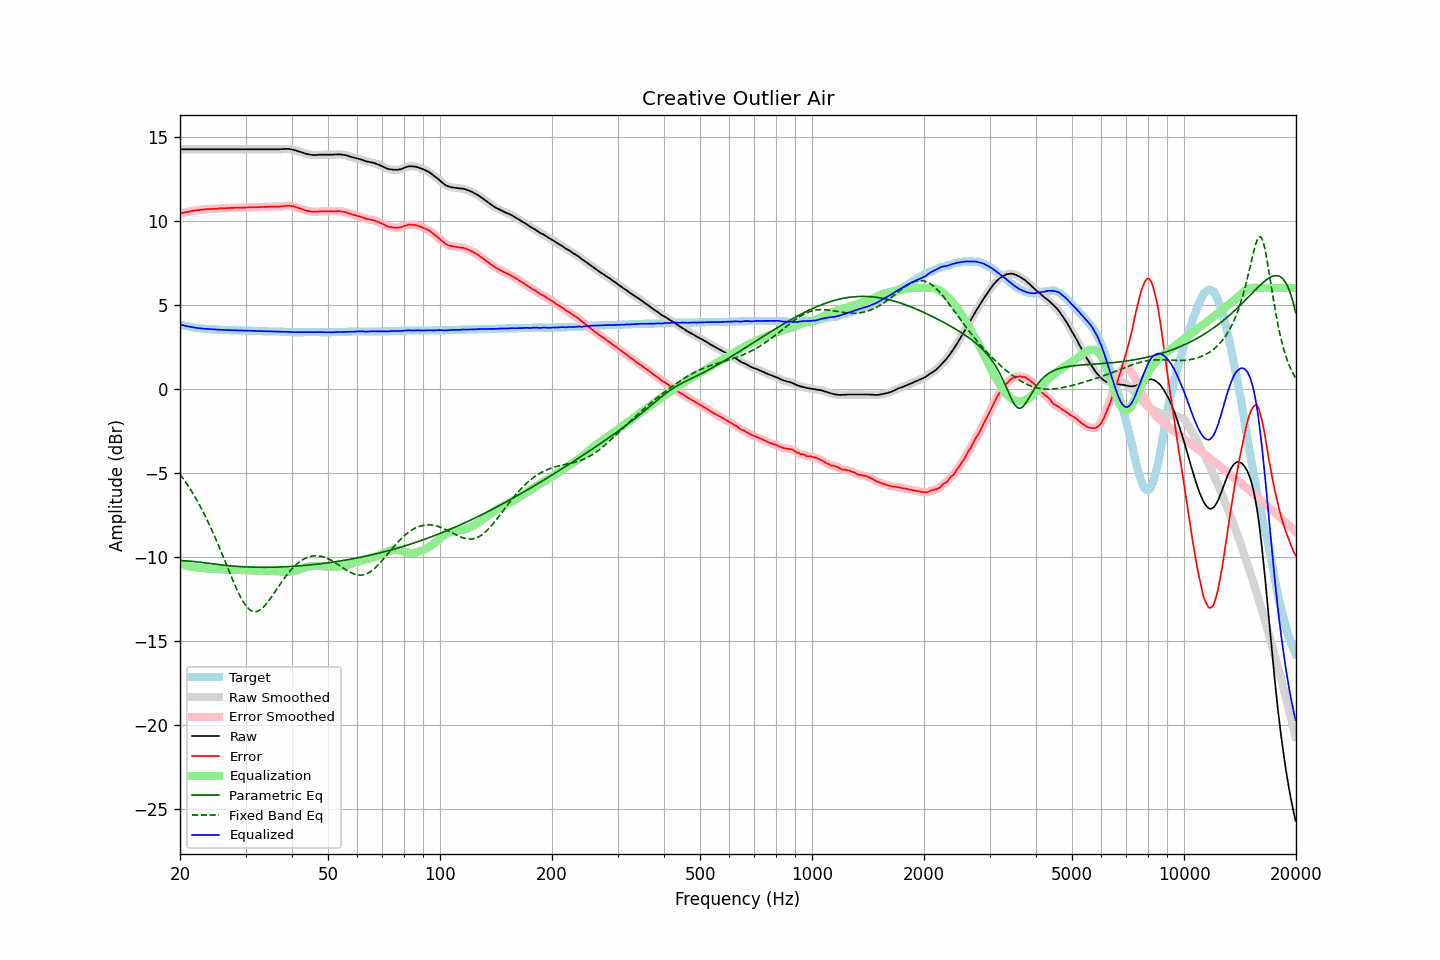

The file beside this chart, header and first rows:
frequency, raw, error, smoothed, error_smoothed, equalization, parametric_eq, fixed_band_eq, equalized_raw, equalized_smoothed, target
20.00, 14.25, 10.42, 14.25, 10.43, -10.43, -10.22, -5.08, 3.83, 3.83, 3.83
20.20, 14.25, 10.45, 14.25, 10.45, -10.45, -10.22, -5.21, 3.80, 3.80, 3.80
20.40, 14.25, 10.47, 14.25, 10.47, -10.47, -10.23, -5.34, 3.78, 3.78, 3.78
20.61, 14.25, 10.49, 14.25, 10.50, -10.50, -10.23, -5.48, 3.76, 3.76, 3.76
20.81, 14.25, 10.51, 14.25, 10.51, -10.52, -10.23, -5.62, 3.73, 3.73, 3.74
21.02, 14.25, 10.53, 14.25, 10.53, -10.54, -10.24, -5.76, 3.71, 3.71, 3.72
21.23, 14.25, 10.55, 14.25, 10.56, -10.56, -10.25, -5.91, 3.70, 3.70, 3.70
21.44, 14.25, 10.57, 14.25, 10.57, -10.57, -10.26, -6.06, 3.68, 3.68, 3.68
21.66, 14.25, 10.59, 14.25, 10.59, -10.59, -10.27, -6.22, 3.66, 3.66, 3.66
21.87, 14.25, 10.60, 14.25, 10.61, -10.61, -10.28, -6.38, 3.65, 3.65, 3.65
22.09, 14.25, 10.62, 14.25, 10.62, -10.62, -10.29, -6.54, 3.63, 3.63, 3.63
22.31, 14.25, 10.63, 14.25, 10.63, -10.63, -10.30, -6.71, 3.62, 3.62, 3.62
22.54, 14.25, 10.64, 14.25, 10.65, -10.65, -10.31, -6.89, 3.61, 3.61, 3.61
22.76, 14.25, 10.65, 14.25, 10.65, -10.66, -10.32, -7.07, 3.59, 3.59, 3.60
22.99, 14.25, 10.66, 14.25, 10.66, -10.67, -10.33, -7.25, 3.59, 3.59, 3.59
23.22, 14.25, 10.67, 14.25, 10.68, -10.67, -10.35, -7.44, 3.58, 3.58, 3.58
23.45, 14.25, 10.68, 14.25, 10.68, -10.68, -10.36, -7.63, 3.57, 3.57, 3.57
23.69, 14.25, 10.69, 14.25, 10.69, -10.69, -10.37, -7.82, 3.56, 3.56, 3.56
23.92, 14.25, 10.69, 14.25, 10.70, -10.70, -10.39, -8.03, 3.56, 3.56, 3.56
24.16, 14.25, 10.70, 14.25, 10.70, -10.70, -10.40, -8.23, 3.55, 3.55, 3.55
24.40, 14.25, 10.70, 14.25, 10.71, -10.71, -10.41, -8.44, 3.54, 3.54, 3.55
24.65, 14.25, 10.71, 14.25, 10.71, -10.71, -10.42, -8.66, 3.54, 3.54, 3.54
24.89, 14.25, 10.71, 14.25, 10.72, -10.72, -10.43, -8.88, 3.53, 3.53, 3.54
25.14, 14.25, 10.72, 14.25, 10.72, -10.72, -10.45, -9.10, 3.53, 3.53, 3.53
25.39, 14.25, 10.73, 14.25, 10.73, -10.73, -10.46, -9.32, 3.52, 3.52, 3.52
25.65, 14.25, 10.73, 14.25, 10.74, -10.74, -10.47, -9.55, 3.52, 3.52, 3.52
25.91, 14.25, 10.74, 14.25, 10.74, -10.74, -10.48, -9.79, 3.51, 3.51, 3.51
26.16, 14.25, 10.74, 14.25, 10.74, -10.75, -10.49, -10.02, 3.51, 3.51, 3.51
26.43, 14.25, 10.74, 14.25, 10.75, -10.75, -10.50, -10.26, 3.50, 3.50, 3.51
26.69, 14.25, 10.75, 14.25, 10.75, -10.75, -10.51, -10.49, 3.50, 3.50, 3.50
26.96, 14.25, 10.75, 14.25, 10.76, -10.76, -10.52, -10.73, 3.49, 3.49, 3.50
27.23, 14.25, 10.76, 14.25, 10.76, -10.76, -10.53, -10.96, 3.49, 3.49, 3.49
27.50, 14.25, 10.76, 14.25, 10.76, -10.76, -10.54, -11.19, 3.49, 3.49, 3.49
27.77, 14.25, 10.76, 14.25, 10.77, -10.77, -10.54, -11.42, 3.48, 3.48, 3.49
28.05, 14.25, 10.77, 14.25, 10.77, -10.77, -10.55, -11.65, 3.48, 3.48, 3.48
28.33, 14.25, 10.77, 14.25, 10.77, -10.77, -10.56, -11.86, 3.48, 3.48, 3.48
28.62, 14.25, 10.77, 14.25, 10.78, -10.78, -10.57, -12.07, 3.47, 3.47, 3.48
28.90, 14.25, 10.78, 14.25, 10.78, -10.78, -10.57, -12.27, 3.47, 3.47, 3.47
29.19, 14.25, 10.78, 14.25, 10.78, -10.78, -10.58, -12.45, 3.47, 3.47, 3.47
29.48, 14.25, 10.78, 14.25, 10.78, -10.78, -10.58, -12.62, 3.47, 3.47, 3.47
29.78, 14.25, 10.78, 14.25, 10.78, -10.79, -10.59, -12.77, 3.46, 3.46, 3.47
30.08, 14.25, 10.78, 14.25, 10.79, -10.79, -10.59, -12.90, 3.46, 3.46, 3.47
30.38, 14.25, 10.79, 14.25, 10.79, -10.79, -10.60, -13.02, 3.46, 3.46, 3.46
30.68, 14.25, 10.79, 14.25, 10.79, -10.79, -10.60, -13.11, 3.46, 3.46, 3.46
30.99, 14.25, 10.79, 14.25, 10.80, -10.80, -10.60, -13.18, 3.46, 3.46, 3.46
31.30, 14.25, 10.79, 14.25, 10.80, -10.80, -10.61, -13.23, 3.45, 3.45, 3.46
31.61, 14.25, 10.80, 14.25, 10.80, -10.80, -10.61, -13.25, 3.45, 3.45, 3.45
31.93, 14.25, 10.80, 14.25, 10.80, -10.80, -10.61, -13.26, 3.45, 3.45, 3.45
32.24, 14.25, 10.80, 14.25, 10.81, -10.81, -10.61, -13.24, 3.44, 3.44, 3.45
32.57, 14.25, 10.81, 14.25, 10.81, -10.81, -10.62, -13.20, 3.44, 3.44, 3.44
32.89, 14.25, 10.81, 14.25, 10.81, -10.81, -10.62, -13.14, 3.44, 3.44, 3.44
33.22, 14.25, 10.81, 14.25, 10.82, -10.82, -10.62, -13.07, 3.43, 3.43, 3.44
33.55, 14.25, 10.82, 14.25, 10.82, -10.82, -10.62, -12.98, 3.43, 3.43, 3.43
33.89, 14.25, 10.82, 14.25, 10.82, -10.82, -10.62, -12.87, 3.43, 3.43, 3.43
34.23, 14.25, 10.82, 14.25, 10.83, -10.83, -10.62, -12.76, 3.42, 3.42, 3.43
34.57, 14.25, 10.83, 14.25, 10.83, -10.83, -10.61, -12.63, 3.42, 3.42, 3.42
34.92, 14.25, 10.83, 14.25, 10.83, -10.83, -10.61, -12.50, 3.42, 3.42, 3.42
35.27, 14.25, 10.83, 14.25, 10.84, -10.84, -10.61, -12.37, 3.42, 3.42, 3.42
35.62, 14.25, 10.84, 14.25, 10.84, -10.84, -10.61, -12.22, 3.41, 3.41, 3.41
35.97, 14.25, 10.84, 14.25, 10.84, -10.84, -10.61, -12.08, 3.41, 3.41, 3.41
... 635 more rows
